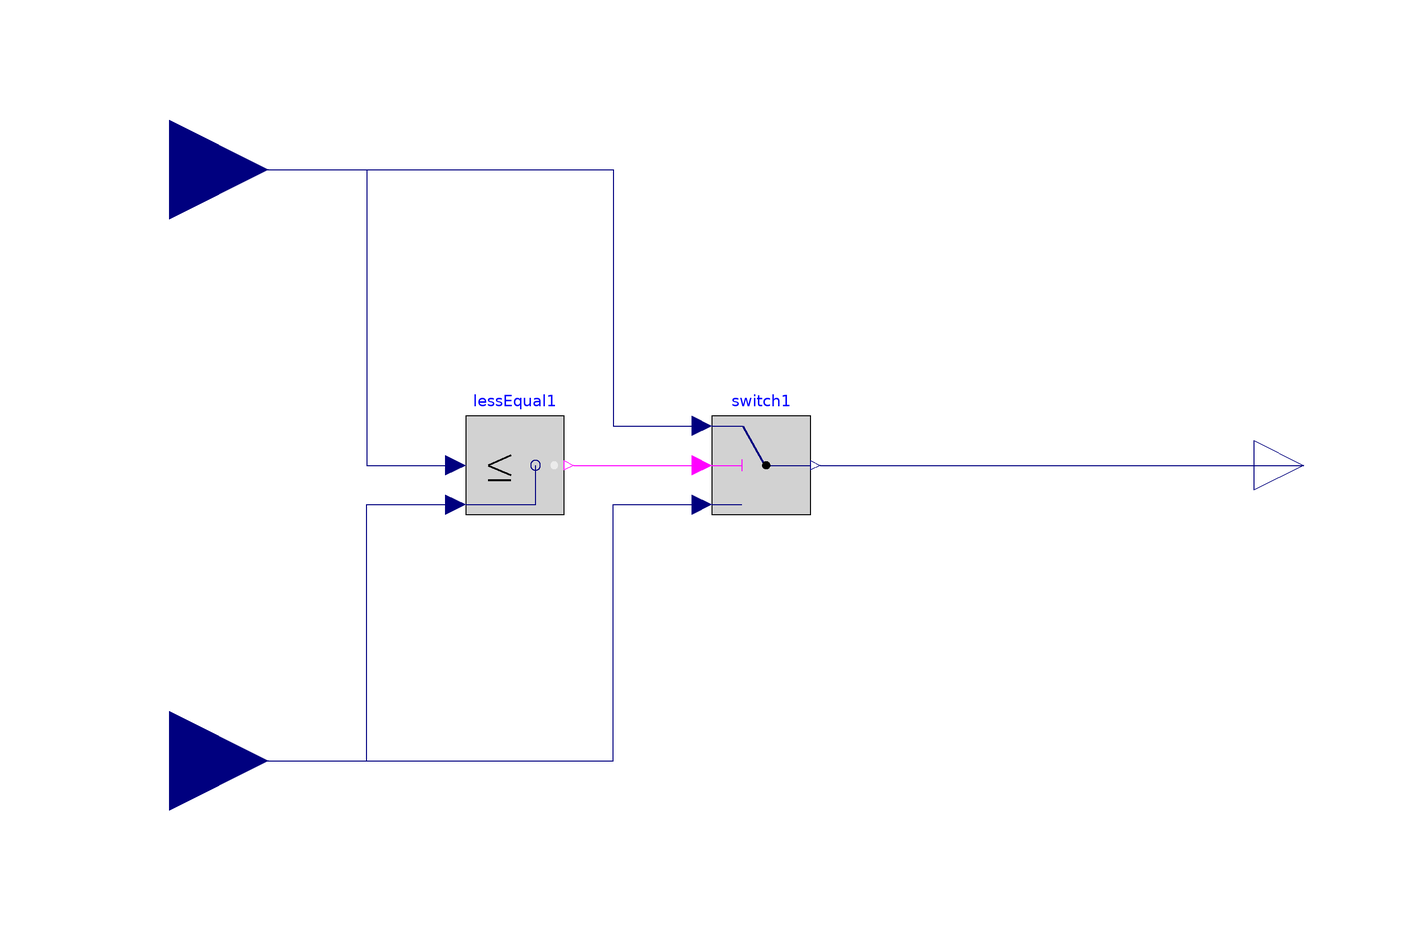

This picture is the connection diagram that the Modelica source below describes through its graphical annotations.

model Min
  Modelica.Blocks.Interfaces.RealInput u1 annotation (
    Placement(visible = true, transformation(origin = {-120, 60}, extent = {{-20, -20}, {20, 20}}, rotation = 0), iconTransformation(origin = {-120, 60}, extent = {{-20, -20}, {20, 20}}, rotation = 0)));
  Modelica.Blocks.Interfaces.RealInput u2 annotation (
    Placement(visible = true, transformation(origin = {-120, -60}, extent = {{-20, -20}, {20, 20}}, rotation = 0), iconTransformation(origin = {-120, -60}, extent = {{-20, -20}, {20, 20}}, rotation = 0)));
  Modelica.Blocks.Logical.LessEqual lessEqual1 annotation (
    Placement(visible = true, transformation(origin = {-50, 0}, extent = {{-10, -10}, {10, 10}}, rotation = 0)));
  Modelica.Blocks.Logical.Switch switch1 annotation (
    Placement(visible = true, transformation(origin = {0, 0}, extent = {{-10, -10}, {10, 10}}, rotation = 0)));
  Modelica.Blocks.Interfaces.RealOutput y annotation (
    Placement(visible = true, transformation(origin = {110, 0}, extent = {{-10, -10}, {10, 10}}, rotation = 0), iconTransformation(origin = {110, 0}, extent = {{-10, -10}, {10, 10}}, rotation = 0)));
equation
  connect(switch1.y, y) annotation (
    Line(points = {{12, 0}, {104, 0}, {104, 0}, {110, 0}}, color = {0, 0, 127}));
  connect(u2, switch1.u3) annotation (
    Line(points = {{-120, -60}, {-30, -60}, {-30, -8}, {-12, -8}, {-12, -8}}, color = {0, 0, 127}));
  connect(u1, switch1.u1) annotation (
    Line(points = {{-120, 60}, {-30, 60}, {-30, 8}, {-12, 8}, {-12, 8}}, color = {0, 0, 127}));
  connect(lessEqual1.y, switch1.u2) annotation (
    Line(points = {{-38, 0}, {-12, 0}, {-12, 0}, {-12, 0}}, color = {255, 0, 255}));
  connect(u2, lessEqual1.u2) annotation (
    Line(points = {{-120, -60}, {-80, -60}, {-80, -8}, {-62, -8}, {-62, -8}}, color = {0, 0, 127}));
  connect(u1, lessEqual1.u1) annotation (
    Line(points = {{-120, 60}, {-80, 60}, {-80, 0}, {-62, 0}, {-62, 0}}, color = {0, 0, 127}));
end Min;